Run: headless pygame with SDL's dummy video driver; simulated clock (each Clock.tick advances the game by its frame time, no real sleeping); random seed 0; keys injected as events and as key.get_pressed() state; no mouse input.
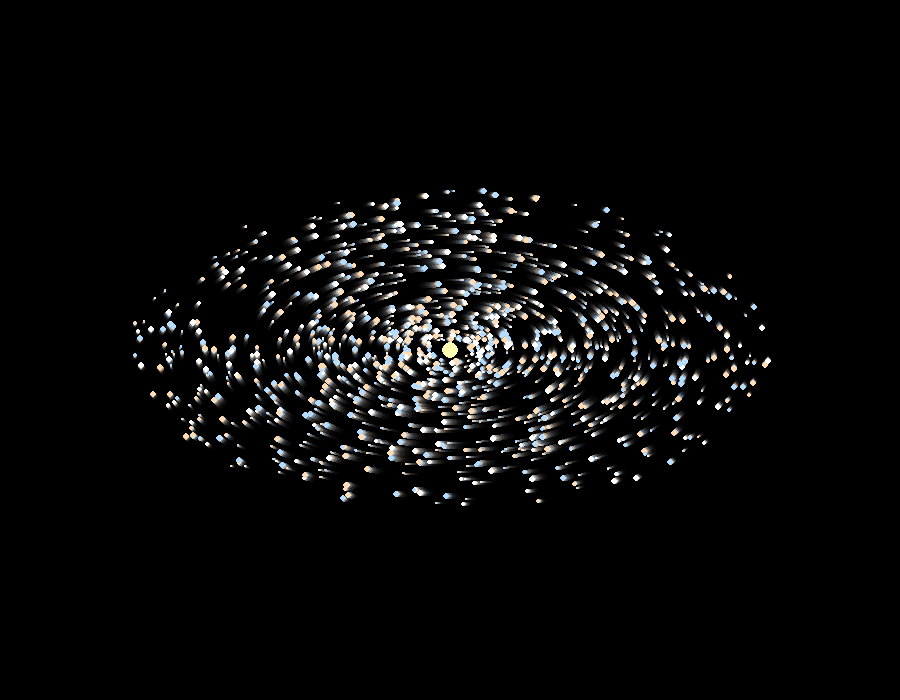
Frame 1 of 4 · flips 1–60 · no input
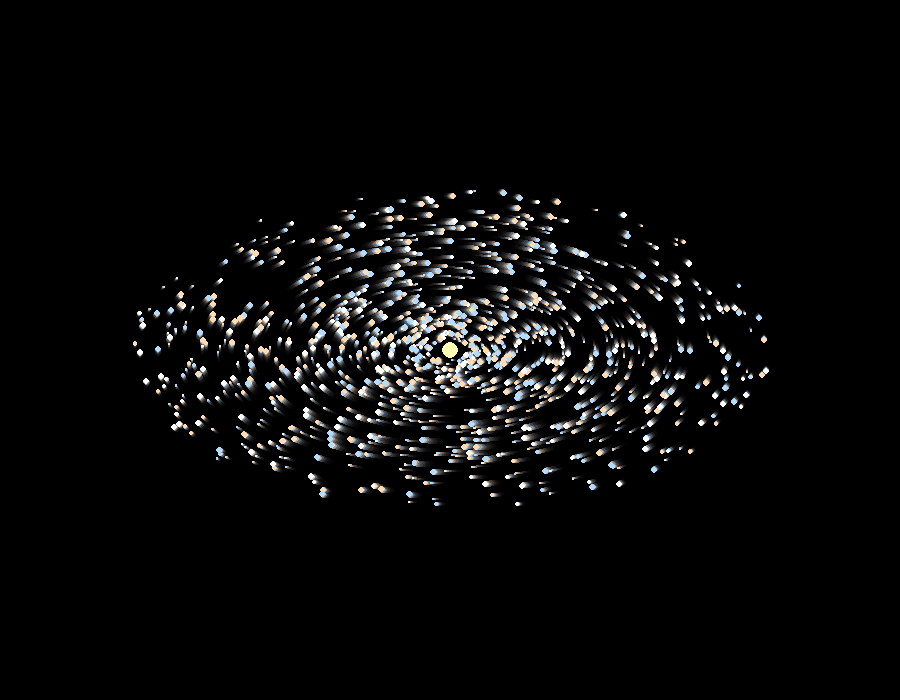
Frame 2 of 4 · flips 61–180 · tapped SPACE, RETURN · held RIGHT (→), D
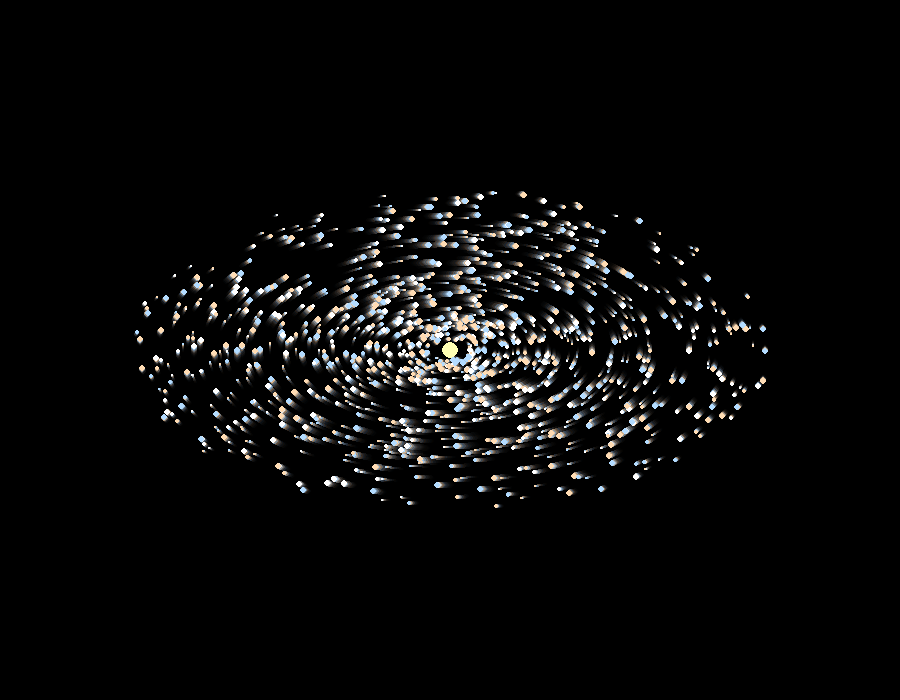
Frame 3 of 4 · flips 181–300 · held DOWN (↓), S
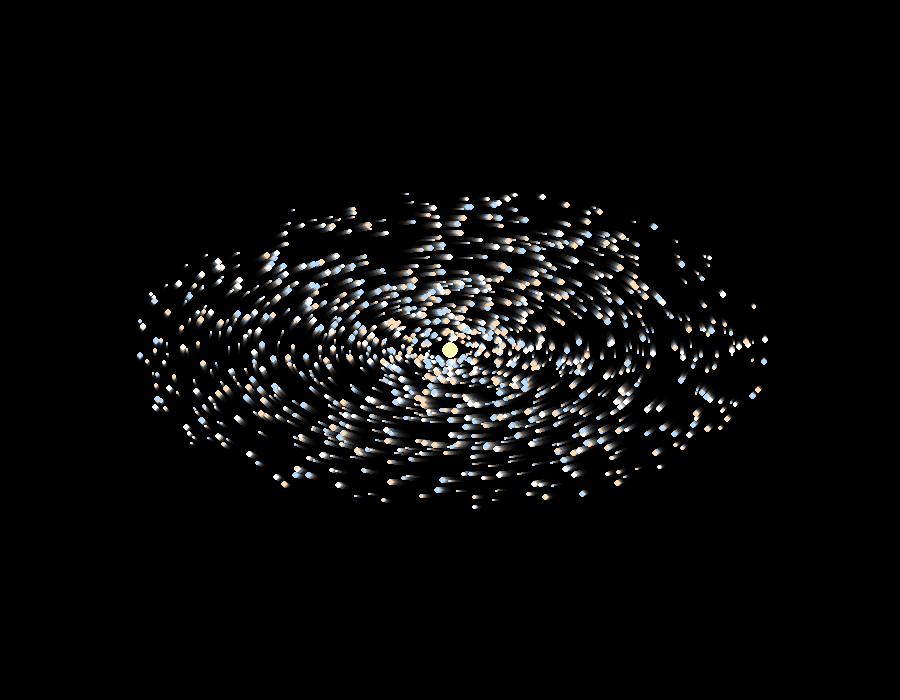
Frame 4 of 4 · flips 301–420 · held LEFT (←), A, UP (↑), W

The pygame program that drew these frames:

import pygame
import random
import math

pygame.init()

WIDTH, HEIGHT = 900, 700
screen = pygame.display.set_mode((WIDTH, HEIGHT))
pygame.display.set_caption("Galaxy Simulation")

clock = pygame.time.Clock()

CENTER_X = WIDTH // 2
CENTER_Y = HEIGHT // 2

stars = []

# Create stars
for _ in range(1200):
    radius = random.uniform(20, 320)
    angle = random.uniform(0, 2 * math.pi)

    speed = 0.0005 + (320 - radius) * 0.00002

    size = random.randint(1, 3)

    stars.append({
        "radius": radius,
        "angle": angle,
        "speed": speed,
        "size": size
    })

running = True

while running:
    for event in pygame.event.get():
        if event.type == pygame.QUIT:
            running = False

    # Trail effect
    fade = pygame.Surface((WIDTH, HEIGHT))
    fade.set_alpha(25)
    fade.fill((0, 0, 0))
    screen.blit(fade, (0, 0))

    # Galaxy center
    pygame.draw.circle(screen, (255, 255, 180), (CENTER_X, CENTER_Y), 8)

    for star in stars:
        star["angle"] += star["speed"]

        x = CENTER_X + math.cos(star["angle"]) * star["radius"]
        y = CENTER_Y + math.sin(star["angle"]) * star["radius"] * 0.5

        # Random star colors
        color = random.choice([
            (255, 255, 255),
            (180, 220, 255),
            (255, 220, 180)
        ])

        pygame.draw.circle(
            screen,
            color,
            (int(x), int(y)),
            star["size"]
        )

    pygame.display.flip()
    clock.tick(60)

pygame.quit()
